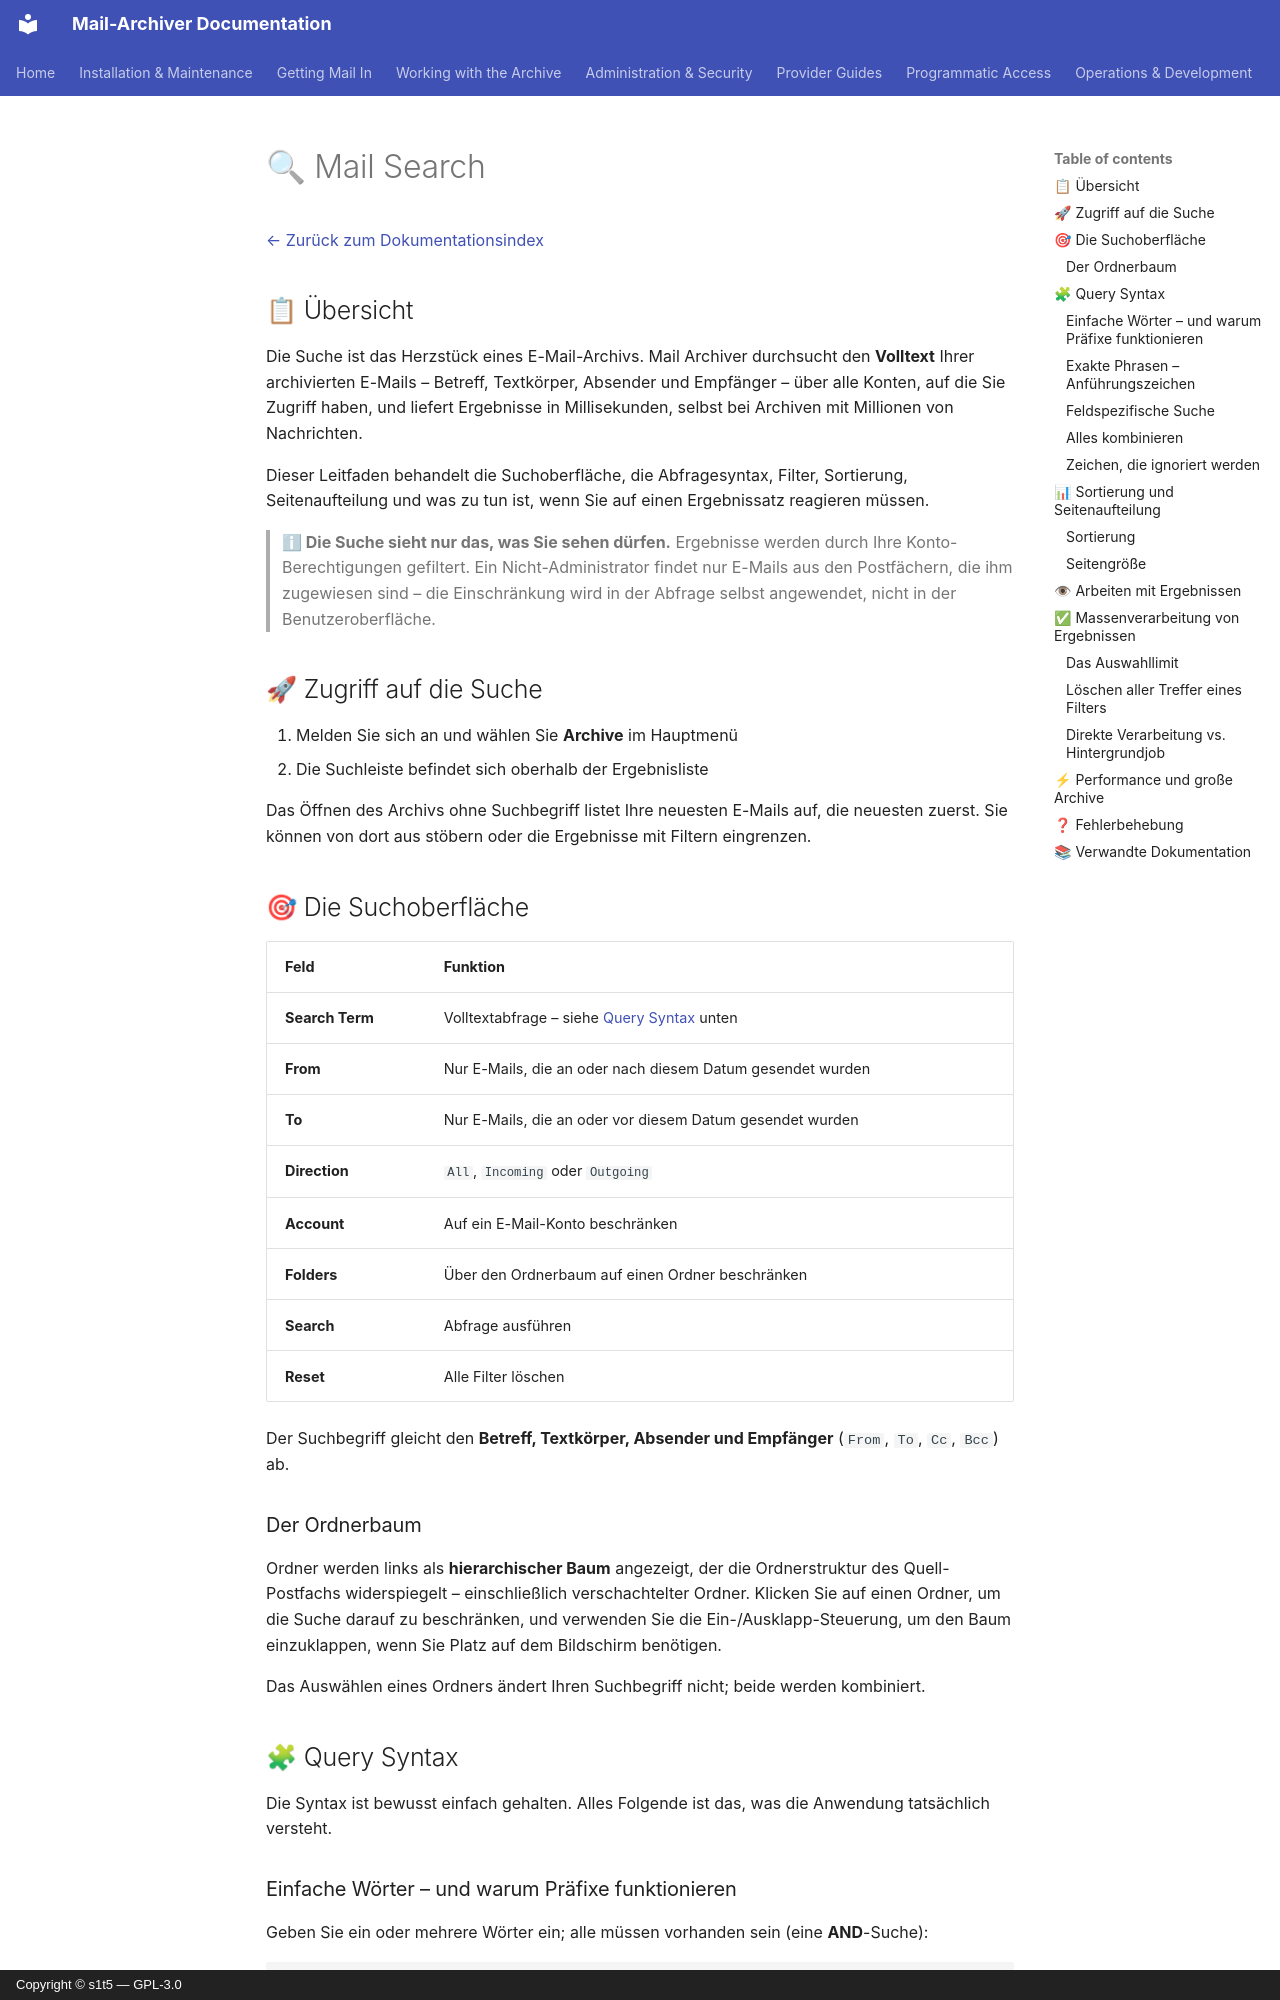

repository: s1t5/mail-archiver · page: Search.de/index.html · generator: mkdocs · copyright: Copyright © s1t5 — GPL-3.0

# 🔍 Mail Search {#mail-search}

[← Zurück zum Dokumentationsindex](index.md)

## 📋 Übersicht {#overview}

Die Suche ist das Herzstück eines E-Mail-Archivs. Mail Archiver durchsucht den **Volltext**
Ihrer archivierten E-Mails – Betreff, Textkörper, Absender und Empfänger – über alle
Konten, auf die Sie Zugriff haben, und liefert Ergebnisse in Millisekunden, selbst bei
Archiven mit Millionen von Nachrichten.

Dieser Leitfaden behandelt die Suchoberfläche, die Abfragesyntax, Filter, Sortierung,
Seitenaufteilung und was zu tun ist, wenn Sie auf einen Ergebnissatz reagieren müssen.

> **ℹ Die Suche sieht nur das, was Sie sehen dürfen.** Ergebnisse werden durch Ihre
> Konto-Berechtigungen gefiltert. Ein Nicht-Administrator findet nur E-Mails aus den
> Postfächern, die ihm zugewiesen sind – die Einschränkung wird in der Abfrage selbst
> angewendet, nicht in der Benutzeroberfläche.

## 🚀 Zugriff auf die Suche {#accessing-search}

1. Melden Sie sich an und wählen Sie **Archive** im Hauptmenü
2. Die Suchleiste befindet sich oberhalb der Ergebnisliste

Das Öffnen des Archivs ohne Suchbegriff listet Ihre neuesten E-Mails auf, die neuesten
zuerst. Sie können von dort aus stöbern oder die Ergebnisse mit Filtern eingrenzen.

## 🎯 Die Suchoberfläche {#the-search-interface}

| Feld | Funktion |
|---|---|
| **Search Term** | Volltextabfrage – siehe [Query Syntax](#-query-syntax) unten |
| **From** | Nur E-Mails, die an oder nach diesem Datum gesendet wurden |
| **To** | Nur E-Mails, die an oder vor diesem Datum gesendet wurden |
| **Direction** | `All`, `Incoming` oder `Outgoing` |
| **Account** | Auf ein E-Mail-Konto beschränken |
| **Folders** | Über den Ordnerbaum auf einen Ordner beschränken |
| **Search** | Abfrage ausführen |
| **Reset** | Alle Filter löschen |

Der Suchbegriff gleicht den **Betreff, Textkörper, Absender und Empfänger**
(`From`, `To`, `Cc`, `Bcc`) ab.

### Der Ordnerbaum {#the-folder-tree}

Ordner werden links als **hierarchischer Baum** angezeigt, der die Ordnerstruktur
des Quell-Postfachs widerspiegelt – einschließlich verschachtelter Ordner. Klicken Sie auf einen Ordner,
um die Suche darauf zu beschränken, und verwenden Sie die Ein-/Ausklapp-Steuerung, um den Baum
einzuklappen, wenn Sie Platz auf dem Bildschirm benötigen.

Das Auswählen eines Ordners ändert Ihren Suchbegriff nicht; beide werden kombiniert.

## 🧩 Query Syntax {#query-syntax}

Die Syntax ist bewusst einfach gehalten. Alles Folgende ist das, was die Anwendung
tatsächlich versteht.

### Einfache Wörter – und warum Präfixe funktionieren {#plain-words-and-why-prefixes-work}

Geben Sie ein oder mehrere Wörter ein; alle müssen vorhanden sein (eine **AND**-Suche):

```
invoice january
```

Findet E-Mails, die sowohl `invoice` als auch `january` in den durchsuchten Feldern enthalten.

> **💡 Teilwörter werden automatisch erkannt.** Jedes Wort wird als
> **Präfix** behandelt, sodass eine Suche nach `isenb` auch `isenboeck` und `isenböck` findet, und
> `rech` findet sowohl `Rechnung` als auch `Rechnungen`. Sie benötigen kein Platzhalterzeichen
> – es gibt keines zum Eintippen. Dies bedeutet auch, dass ein sehr kurzer Begriff
> viele Ergebnisse liefern kann; siehe [Performance](#-performance-and-large-archives).

Die Suche ist **nicht fallsensitiv**. `Invoice`, `invoice` und `INVOICE` sind die
gleiche Abfrage.
